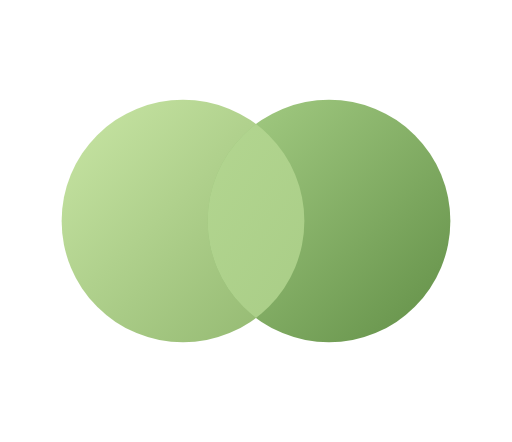
t = 0.00 s
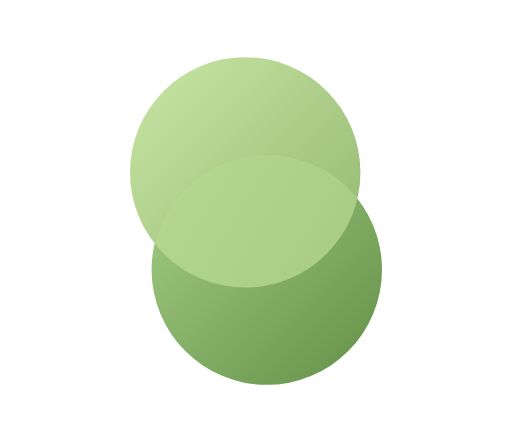
t = 0.39 s
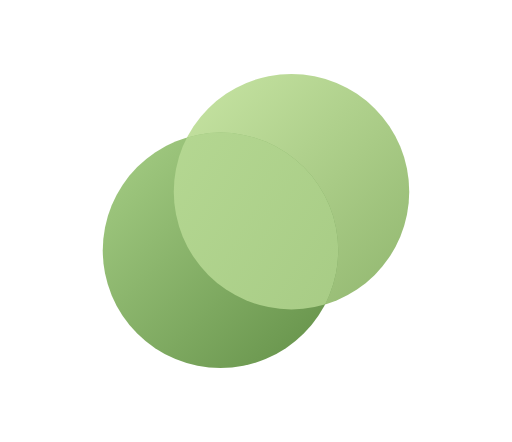
t = 0.79 s
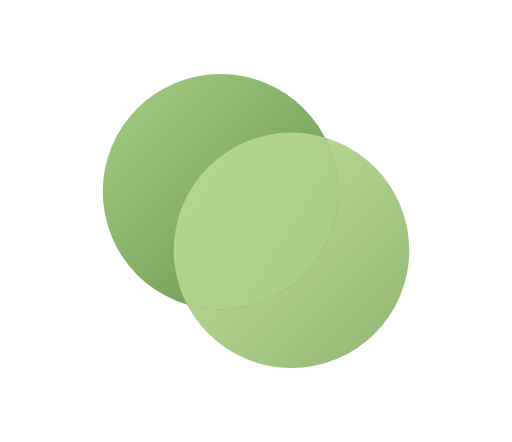
t = 1.31 s
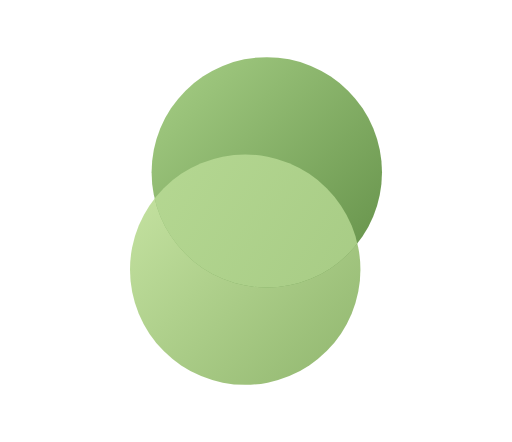
t = 1.71 s
t = 2.10 s: frame unchanged from t = 0.00 s, image omitted

The animated SVG that drew these frames (rendered in a browser with its animation timeline set to each time). Animation: 14 SMIL elements (animate=12,animateTransform=2); one cycle of 2.10 s.

<svg xmlns="http://www.w3.org/2000/svg" viewBox="-65 -105 540 466" role="img" aria-label="Tandem Exchange animation">
<style>.still{display:none}@media(prefers-reduced-motion:reduce){.moving{display:none}.still{display:inline}}</style>
<defs>
    <linearGradient id="left-shading" x1="0" y1="0" x2="1" y2="1">
      <stop stop-color="#C9E6A5"/>
      <stop offset="1" stop-color="#90B66E"/>
    </linearGradient>
    <linearGradient id="right-shading" x1="0" y1="0" x2="1" y2="1">
      <stop stop-color="#A7CF86"/>
      <stop offset="1" stop-color="#628F47"/>
    </linearGradient>
    <linearGradient id="overlap-shading" gradientUnits="userSpaceOnUse" x1="0" y1="0" x2="410" y2="256">
      <stop stop-color="#BADC97"/>
      <stop offset="1" stop-color="#A2C780"/>
    </linearGradient>
    <clipPath id="moving-left"><circle cx="128" cy="128" r="128" fill="black"><animate attributeName="cx" values="128;205;282;205;128" keyTimes="0;0.25;0.5;0.75;1" keySplines="0.333333 0 0.666667 1;0.333333 0 0.666667 1;0.333333 0 0.666667 1;0.333333 0 0.666667 1" calcMode="spline" dur="2.1s" repeatCount="1" fill="freeze"/><animate attributeName="cy" values="128;64;128;192;128" keyTimes="0;0.25;0.5;0.75;1" keySplines="0.333333 0 0.666667 1;0.333333 0 0.666667 1;0.333333 0 0.666667 1;0.333333 0 0.666667 1" calcMode="spline" dur="2.1s" repeatCount="1" fill="freeze"/><animate attributeName="r" values="128;128;128;128;128" keyTimes="0;0.25;0.5;0.75;1" keySplines="0.333333 0 0.666667 1;0.333333 0 0.666667 1;0.333333 0 0.666667 1;0.333333 0 0.666667 1" calcMode="spline" dur="2.1s" repeatCount="1" fill="freeze"/></circle></clipPath><clipPath id="static-left"><circle cx="128" cy="128" r="128"/></clipPath></defs>
<g class="moving"><g transform="translate(205 128)"><g><animateTransform attributeName="transform" type="rotate" values="0;0;0;0;0" keyTimes="0;0.25;0.5;0.75;1" keySplines="0.333333 0 0.666667 1;0.333333 0 0.666667 1;0.333333 0 0.666667 1;0.333333 0 0.666667 1" calcMode="spline" dur="2.1s" repeatCount="1" fill="freeze"/><g><animateTransform attributeName="transform" type="scale" values="1;0.94;1;0.94;1" keyTimes="0;0.25;0.5;0.75;1" keySplines="0.333333 0 0.666667 1;0.333333 0 0.666667 1;0.333333 0 0.666667 1;0.333333 0 0.666667 1" calcMode="spline" dur="2.1s" repeatCount="1" fill="freeze"/><g transform="translate(-205 -128)"><circle cx="128" cy="128" r="128" fill="url(#left-shading)"><animate attributeName="cx" values="128;205;282;205;128" keyTimes="0;0.25;0.5;0.75;1" keySplines="0.333333 0 0.666667 1;0.333333 0 0.666667 1;0.333333 0 0.666667 1;0.333333 0 0.666667 1" calcMode="spline" dur="2.1s" repeatCount="1" fill="freeze"/><animate attributeName="cy" values="128;64;128;192;128" keyTimes="0;0.25;0.5;0.75;1" keySplines="0.333333 0 0.666667 1;0.333333 0 0.666667 1;0.333333 0 0.666667 1;0.333333 0 0.666667 1" calcMode="spline" dur="2.1s" repeatCount="1" fill="freeze"/><animate attributeName="r" values="128;128;128;128;128" keyTimes="0;0.25;0.5;0.75;1" keySplines="0.333333 0 0.666667 1;0.333333 0 0.666667 1;0.333333 0 0.666667 1;0.333333 0 0.666667 1" calcMode="spline" dur="2.1s" repeatCount="1" fill="freeze"/></circle><circle cx="282" cy="128" r="128" fill="url(#right-shading)"><animate attributeName="cx" values="282;205;128;205;282" keyTimes="0;0.25;0.5;0.75;1" keySplines="0.333333 0 0.666667 1;0.333333 0 0.666667 1;0.333333 0 0.666667 1;0.333333 0 0.666667 1" calcMode="spline" dur="2.1s" repeatCount="1" fill="freeze"/><animate attributeName="cy" values="128;192;128;64;128" keyTimes="0;0.25;0.5;0.75;1" keySplines="0.333333 0 0.666667 1;0.333333 0 0.666667 1;0.333333 0 0.666667 1;0.333333 0 0.666667 1" calcMode="spline" dur="2.1s" repeatCount="1" fill="freeze"/><animate attributeName="r" values="128;128;128;128;128" keyTimes="0;0.25;0.5;0.75;1" keySplines="0.333333 0 0.666667 1;0.333333 0 0.666667 1;0.333333 0 0.666667 1;0.333333 0 0.666667 1" calcMode="spline" dur="2.1s" repeatCount="1" fill="freeze"/></circle><g clip-path="url(#moving-left)"><circle cx="282" cy="128" r="128" fill="url(#overlap-shading)"><animate attributeName="cx" values="282;205;128;205;282" keyTimes="0;0.25;0.5;0.75;1" keySplines="0.333333 0 0.666667 1;0.333333 0 0.666667 1;0.333333 0 0.666667 1;0.333333 0 0.666667 1" calcMode="spline" dur="2.1s" repeatCount="1" fill="freeze"/><animate attributeName="cy" values="128;192;128;64;128" keyTimes="0;0.25;0.5;0.75;1" keySplines="0.333333 0 0.666667 1;0.333333 0 0.666667 1;0.333333 0 0.666667 1;0.333333 0 0.666667 1" calcMode="spline" dur="2.1s" repeatCount="1" fill="freeze"/><animate attributeName="r" values="128;128;128;128;128" keyTimes="0;0.25;0.5;0.75;1" keySplines="0.333333 0 0.666667 1;0.333333 0 0.666667 1;0.333333 0 0.666667 1;0.333333 0 0.666667 1" calcMode="spline" dur="2.1s" repeatCount="1" fill="freeze"/></circle></g></g></g></g></g></g>
<g class="still"><circle cx="128" cy="128" r="128" fill="url(#left-shading)"/><circle cx="282" cy="128" r="128" fill="url(#right-shading)"/><g clip-path="url(#static-left)"><circle cx="282" cy="128" r="128" fill="url(#overlap-shading)"/></g></g>
</svg>
